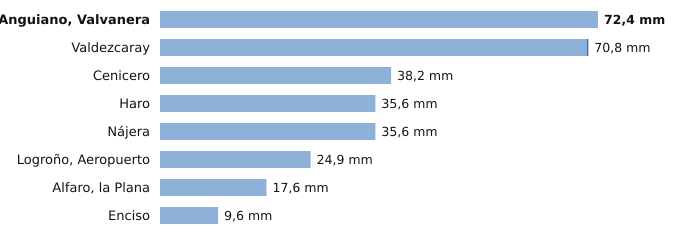

The file beside this chart, header and first rows:
estacion, provincia, indicativo, mm_6_dias_anteriores, mm_hoy, mm_7_dias, horas_de_hoy
Anguiano, Valvanera, La Rioja, 9136X, 72.4, 0.0, 72.4, 3
Valdezcaray, La Rioja, 9115X, 70.6, 0.2, 70.8, 3
Cenicero, La Rioja, 9145Y, 38.2, 0.0, 38.2, 3
Haro, La Rioja, 9121X, 35.6, 0.0, 35.6, 3
Nájera, La Rioja, 9141V, 35.6, 0.0, 35.6, 3
Logroño, Aeropuerto, La Rioja, 9170, 24.9, 0.0, 24.9, 3
Alfaro, la Plana, La Rioja, 9293X, 17.6, 0.0, 17.6, 3
Enciso, La Rioja, 9188, 9.6, 0.0, 9.6, 3
